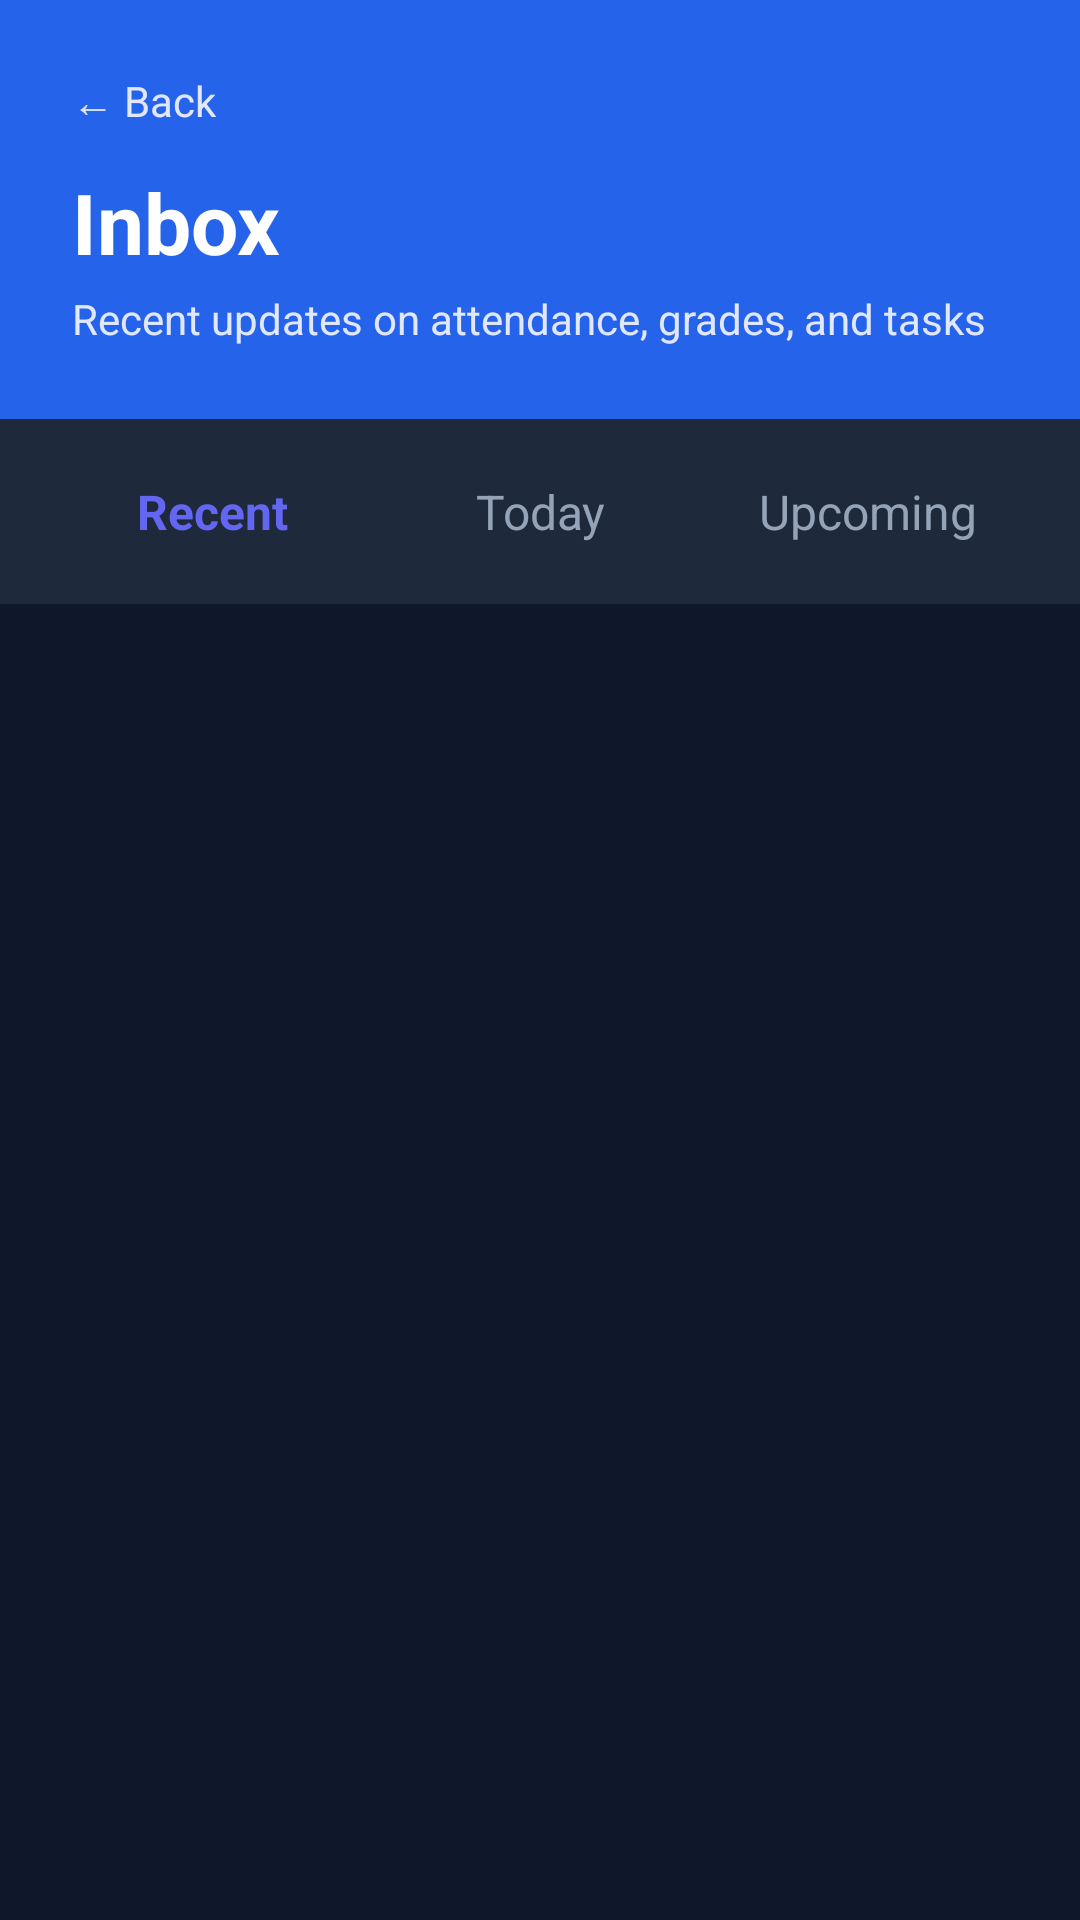

Android layout source for this screen:
<!-- AndroidManifest.xml: application theme Theme.PresentLast -->
<!-- res/layout/inbox.xml -->
<?xml version="1.0" encoding="utf-8"?>
<LinearLayout xmlns:android="http://schemas.android.com/apk/res/android"
    android:layout_width="match_parent"
    android:layout_height="match_parent"
    android:orientation="vertical"
    android:background="#0F172A">

    
    <LinearLayout
        android:layout_width="match_parent"
        android:layout_height="wrap_content"
        android:orientation="vertical"
        android:background="#2563EB"
        android:padding="24dp">

        <TextView
            android:id="@+id/btnBack"
            android:layout_width="wrap_content"
            android:layout_height="wrap_content"
            android:text="← Back"
            android:textColor="#E0E7FF"
            android:textSize="14sp"
            android:clickable="true"
            android:focusable="true"
            android:layout_marginBottom="12dp"/>

        <TextView
            android:layout_width="wrap_content"
            android:layout_height="wrap_content"
            android:text="Inbox"
            android:textColor="#FFFFFF"
            android:textSize="28sp"
            android:textStyle="bold"/>

        <TextView
            android:layout_width="wrap_content"
            android:layout_height="wrap_content"
            android:text="Recent updates on attendance, grades, and tasks"
            android:textColor="#E0E7FF"
            android:textSize="14sp"
            android:layout_marginTop="4dp"/>
    </LinearLayout>

    
    <LinearLayout
        android:layout_width="match_parent"
        android:layout_height="wrap_content"
        android:orientation="horizontal"
        android:background="#1E293B"
        android:paddingHorizontal="16dp"
        android:paddingVertical="12dp">

        <TextView
            android:id="@+id/tabRecent"
            android:layout_width="0dp"
            android:layout_height="wrap_content"
            android:layout_weight="1"
            android:text="Recent"
            android:textColor="#6366F1"
            android:textSize="16sp"
            android:textStyle="bold"
            android:gravity="center"
            android:clickable="true"
            android:focusable="true"
            android:paddingVertical="8dp"/>

        <TextView
            android:id="@+id/tabToday"
            android:layout_width="0dp"
            android:layout_height="wrap_content"
            android:layout_weight="1"
            android:text="Today"
            android:textColor="#94A3B8"
            android:textSize="16sp"
            android:gravity="center"
            android:clickable="true"
            android:focusable="true"
            android:paddingVertical="8dp"/>

        <TextView
            android:id="@+id/tabUpcoming"
            android:layout_width="0dp"
            android:layout_height="wrap_content"
            android:layout_weight="1"
            android:text="Upcoming"
            android:textColor="#94A3B8"
            android:textSize="16sp"
            android:gravity="center"
            android:clickable="true"
            android:focusable="true"
            android:paddingVertical="8dp"/>
    </LinearLayout>

    
    <ScrollView
        android:layout_width="match_parent"
        android:layout_height="0dp"
        android:layout_weight="1"
        android:background="#0F172A">

        <LinearLayout
            android:id="@+id/updatesContainer"
            android:layout_width="match_parent"
            android:layout_height="wrap_content"
            android:orientation="vertical"
            android:paddingHorizontal="16dp"
            android:paddingVertical="16dp">

            

        </LinearLayout>
    </ScrollView>

</LinearLayout>
<!-- resources referenced by this layout -->
<resources>
  <style name="Theme.PresentLast" parent="Base.Theme.PresentLast" />
  <style name="Base.Theme.PresentLast" parent="Theme.Material3.DayNight.NoActionBar">
          
          
      </style>
</resources>
